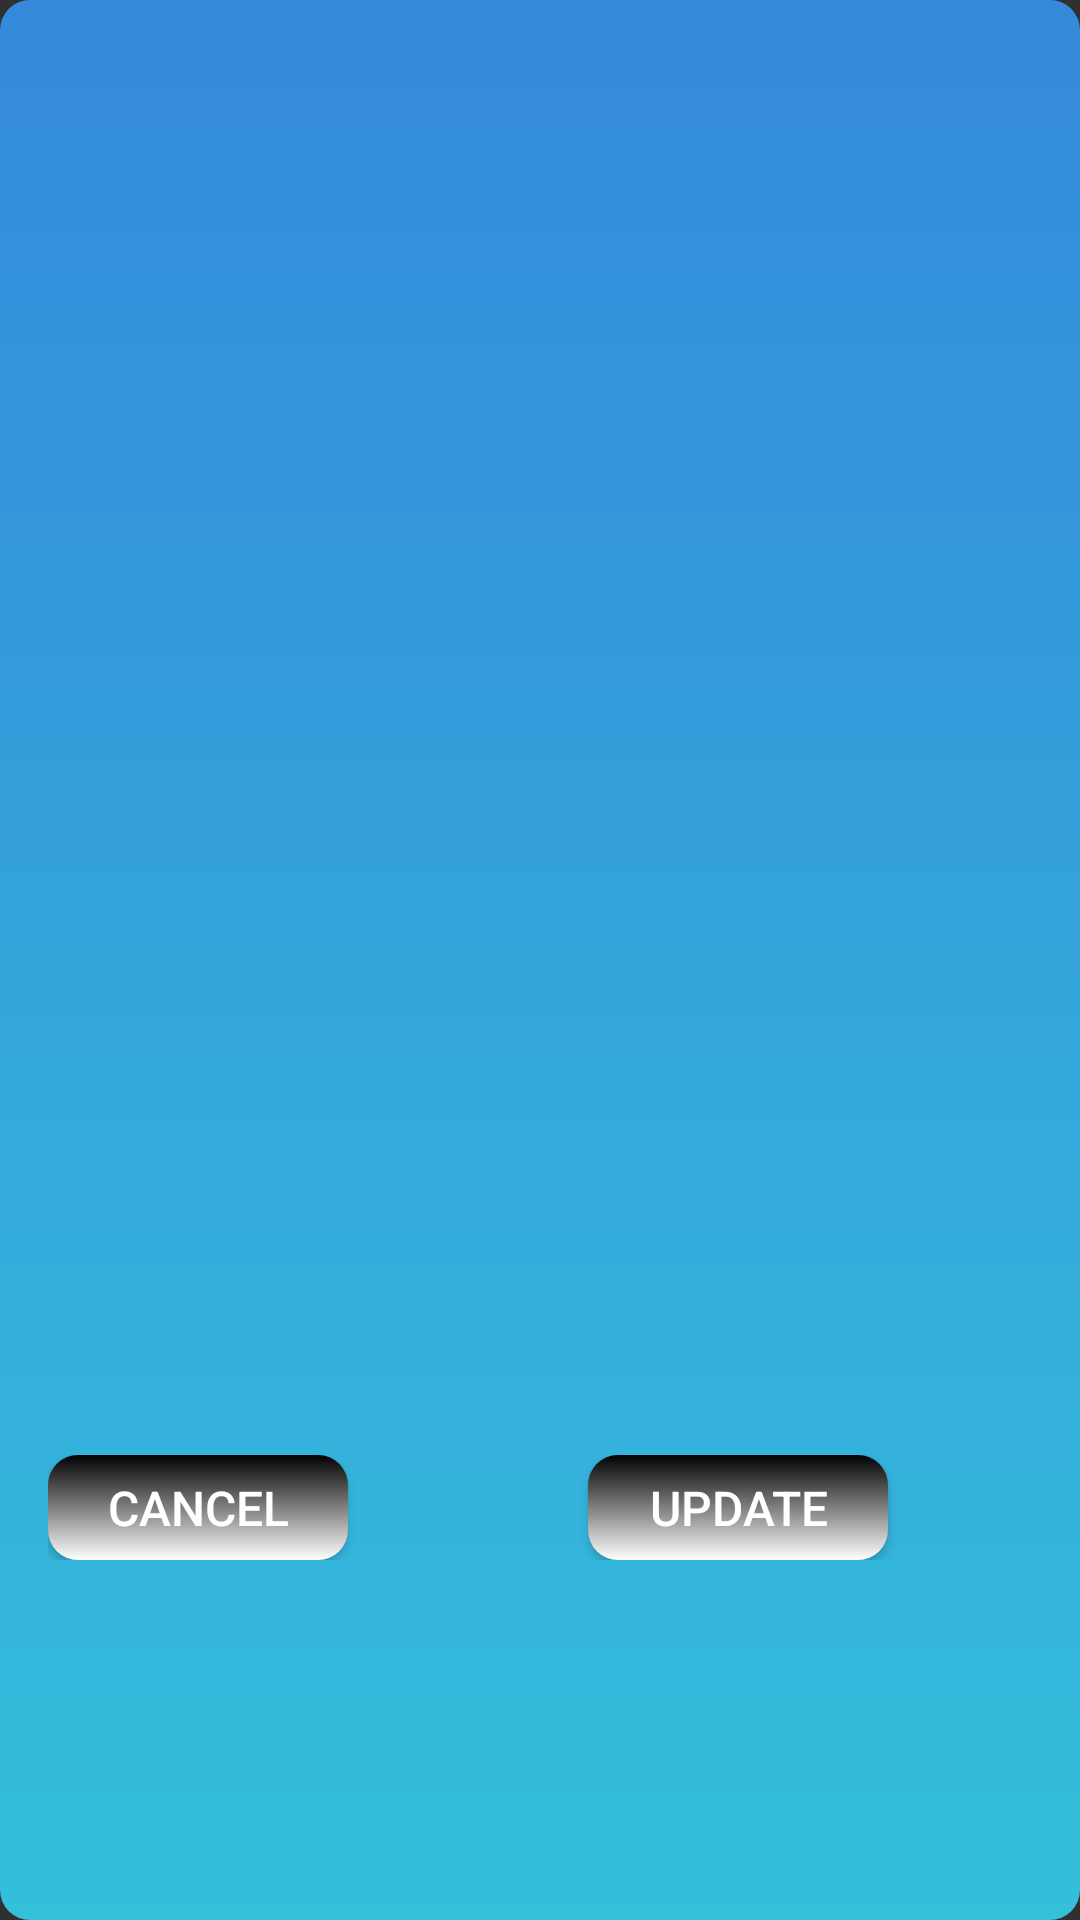

Layout XML and referenced resources for this Android screen:
<!-- AndroidManifest.xml: activity theme Theme.AppCompat.PopUp -->
<!-- res/layout/activity_element_pop_up.xml -->
<?xml version="1.0" encoding="utf-8"?>
<androidx.constraintlayout.widget.ConstraintLayout xmlns:android="http://schemas.android.com/apk/res/android"
    xmlns:app="http://schemas.android.com/apk/res-auto"
    xmlns:tools="http://schemas.android.com/tools"
    android:layout_width="match_parent"
    android:layout_height="match_parent"
    android:background="@drawable/pop_bg"
    tools:context=".ui.ElementPopUpActivity">

    <ImageView
        android:id="@+id/popUpImage"
        android:layout_width="match_parent"
        android:layout_height="200dp"
        android:layout_marginStart="16dp"
        android:layout_marginEnd="16dp"
        android:contentDescription="@string/element_image"
        android:scaleType="fitCenter"
        app:layout_constraintLeft_toRightOf="parent"
        app:layout_constraintRight_toLeftOf="parent"
        app:layout_constraintTop_toTopOf="parent" />

    <LinearLayout
        android:id="@+id/costUpgrade"
        android:layout_width="match_parent"
        android:layout_height="wrap_content"
        android:layout_marginStart="16dp"
        android:layout_marginTop="20dp"
        android:layout_marginEnd="16dp"
        app:layout_constraintStart_toStartOf="parent"
        app:layout_constraintTop_toBottomOf="@id/popUpImage">

        <TextView
            android:id="@+id/costTV"
            android:layout_width="wrap_content"
            android:layout_height="wrap_content"
            android:textSize="16sp" />
    </LinearLayout>

    <LinearLayout
        android:id="@+id/productionUpgrade"
        android:layout_width="match_parent"
        android:layout_height="wrap_content"
        android:layout_marginStart="16dp"
        android:layout_marginTop="20dp"
        android:layout_marginEnd="16dp"
        app:layout_constraintStart_toStartOf="parent"
        app:layout_constraintTop_toBottomOf="@id/costUpgrade">

        <TextView
            android:id="@+id/productionAfterUpgradeTV"
            android:layout_width="wrap_content"
            android:layout_height="wrap_content"
            android:textSize="16sp" />
    </LinearLayout>

    <LinearLayout
        android:id="@+id/increaseUpgrade"
        android:layout_width="match_parent"
        android:layout_height="wrap_content"
        android:layout_marginStart="16dp"
        android:layout_marginTop="20dp"
        android:layout_marginEnd="16dp"
        app:layout_constraintStart_toStartOf="parent"
        app:layout_constraintTop_toBottomOf="@id/productionUpgrade">

        <TextView
            android:id="@+id/increaseTV"
            android:layout_width="wrap_content"
            android:layout_height="wrap_content"
            android:textSize="16sp" />
    </LinearLayout>

    <LinearLayout
        android:id="@+id/descriptionLayout"
        android:layout_width="match_parent"
        android:layout_height="wrap_content"
        android:layout_marginStart="16dp"
        android:layout_marginTop="20dp"
        android:layout_marginEnd="16dp"
        app:layout_constraintStart_toStartOf="parent"
        app:layout_constraintTop_toBottomOf="@id/increaseUpgrade">

        <TextView
            android:id="@+id/descriptionTV"
            android:layout_width="wrap_content"
            android:layout_height="120dp"
            android:textSize="16sp" />
    </LinearLayout>

    <LinearLayout
        android:layout_width="match_parent"
        android:layout_height="wrap_content"
        android:layout_marginStart="16dp"
        android:layout_marginTop="20dp"
        android:layout_marginEnd="16dp"
        app:layout_constraintStart_toStartOf="parent"
        app:layout_constraintTop_toBottomOf="@id/descriptionLayout">

        <Button
            android:layout_width="100dp"
            android:layout_height="35dp"
            android:background="@drawable/buttons_pop_bg"
            android:text="Cancel"
            android:textAlignment="center"
            android:textSize="16sp"
            android:id="@+id/btnClosePopUp"
            />

        <Button
            android:layout_width="100dp"
            android:layout_height="35dp"
            android:background="@drawable/buttons_pop_bg"
            android:text="Update"
            android:textAlignment="center"
            android:textSize="16sp"
            android:layout_marginLeft="80dp"
            android:id="@+id/btnUpgradeElement"/>

    </LinearLayout>


</androidx.constraintlayout.widget.ConstraintLayout>
<!-- resources referenced by this layout -->
<resources>
  <!-- drawable buttons_pop_bg (drawable) -->
  <?xml version="1.0" encoding="utf-8"?>
  <shape xmlns:android="http://schemas.android.com/apk/res/android">
      <gradient
          android:startColor="@color/black"
          android:endColor="@color/white"
          android:angle="270"/>
      <corners android:radius="10dp"/>
  </shape>
  <!-- drawable pop_bg (drawable) -->
  <?xml version="1.0" encoding="utf-8"?>
  <shape xmlns:android="http://schemas.android.com/apk/res/android">
      <gradient
          android:startColor="#3489db"
          android:endColor="#34bfdb"
          android:angle="270"/>
      <corners android:radius="10dp"/>
  </shape>
  <string name="element_image">Element image</string>
  <style name="Theme.AppCompat.PopUp">
          <item name="android:windowIsTranslucent">true</item>
          <item name="android:windowCloseOnTouchOutside">true</item>
      </style>
  <!-- not gathered from this repository: default colours our renderer supplied (Android Studio template values) -->
  <color name="black">#FF000000</color>
  <color name="white">#FFFFFFFF</color>
</resources>
